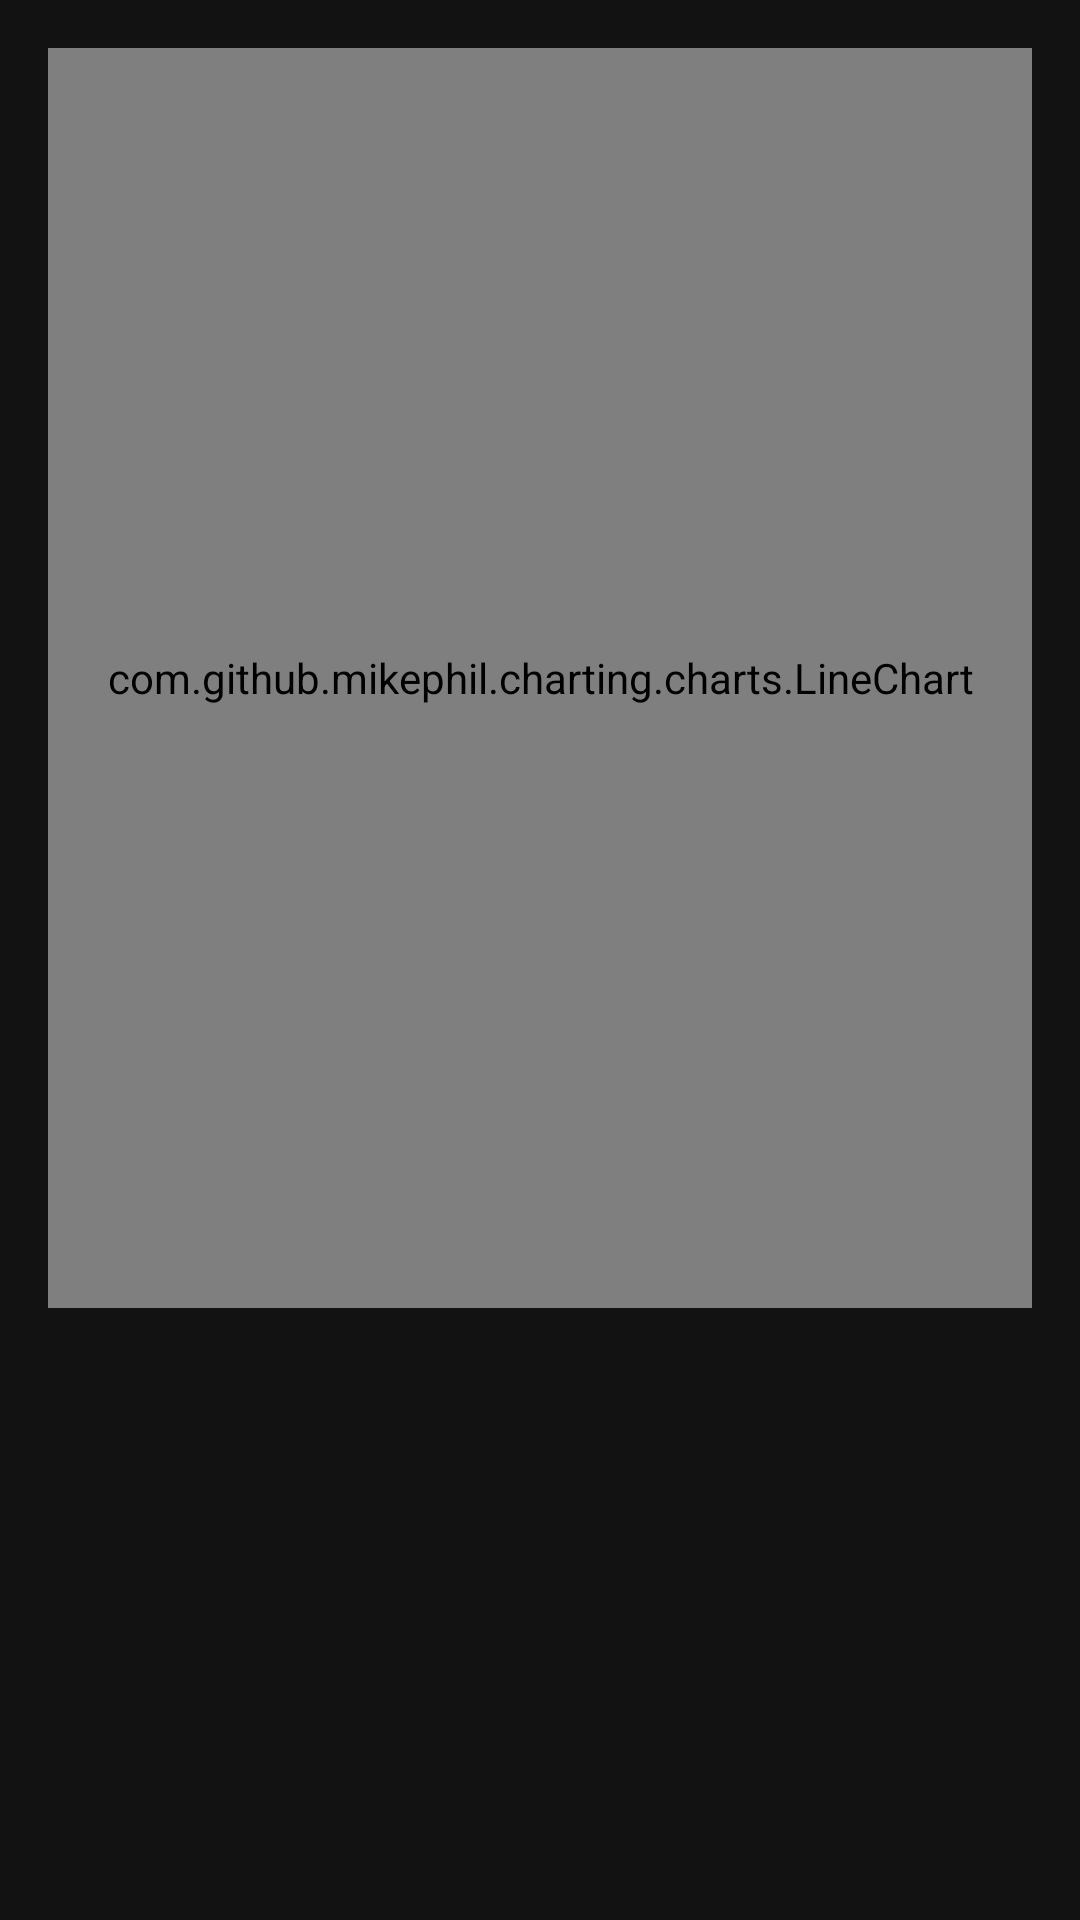

Android layout source for this screen:
<!-- AndroidManifest.xml: application theme AppTheme -->
<!-- res/layout/frag_history.xml -->
<?xml version="1.0" encoding="utf-8"?>
<FrameLayout xmlns:android="http://schemas.android.com/apk/res/android"
    xmlns:tools="http://schemas.android.com/tools"
    android:id="@+id/history"
    android:layout_width="match_parent"
    android:layout_height="match_parent"
    android:focusable="true"
    android:focusableInTouchMode="true"
    tools:context=".History">

    <include
        layout="@layout/card_empty"
        android:visibility="visible" />

    <com.github.mikephil.charting.charts.LineChart
        android:id="@+id/linechart"
        android:layout_width="match_parent"
        android:layout_height="420dp"
        android:layout_margin="16dp">

    </com.github.mikephil.charting.charts.LineChart>

</FrameLayout>
<!-- res/layout/card_empty.xml (included above) -->
<?xml version="1.0" encoding="utf-8"?>
<androidx.cardview.widget.CardView xmlns:android="http://schemas.android.com/apk/res/android"
    xmlns:app="http://schemas.android.com/apk/res-auto"
    android:id="@+id/emptyCard"
    android:layout_width="match_parent"
    android:layout_height="match_parent"
    android:layout_marginLeft="2dp"
    android:layout_marginTop="1dp"
    android:layout_marginRight="2dp"
    android:layout_marginBottom="3dp"
    android:foreground="?android:attr/selectableItemBackground"
    app:cardBackgroundColor="@android:color/transparent"
    app:cardCornerRadius="10dp"
    app:cardElevation="0dp">

    <TextView
        android:id="@+id/emptyText"
        android:layout_width="wrap_content"
        android:layout_height="wrap_content"
        android:layout_gravity="center_horizontal|center_vertical"
        android:gravity="center_horizontal|center_vertical"
        android:textColor="?android:textColorPrimary"
        android:textSize="18sp" />
</androidx.cardview.widget.CardView>
<!-- resources referenced by this layout -->
<resources>
  <style name="AppTheme" parent="Theme.MaterialComponents.NoActionBar">
          <item name="android:statusBarColor">?android:colorBackground</item>
          <item name="android:navigationBarColor">?android:colorBackground</item>
          <item name="android:windowLightStatusBar" tools:targetApi="23">false</item>
          <item name="android:windowLightNavigationBar" tools:targetApi="27">false</item>
          <item name="colorSecondary">?android:colorPrimary</item>
          <item name="android:colorAccent">?android:colorPrimary</item>
      </style>
</resources>
